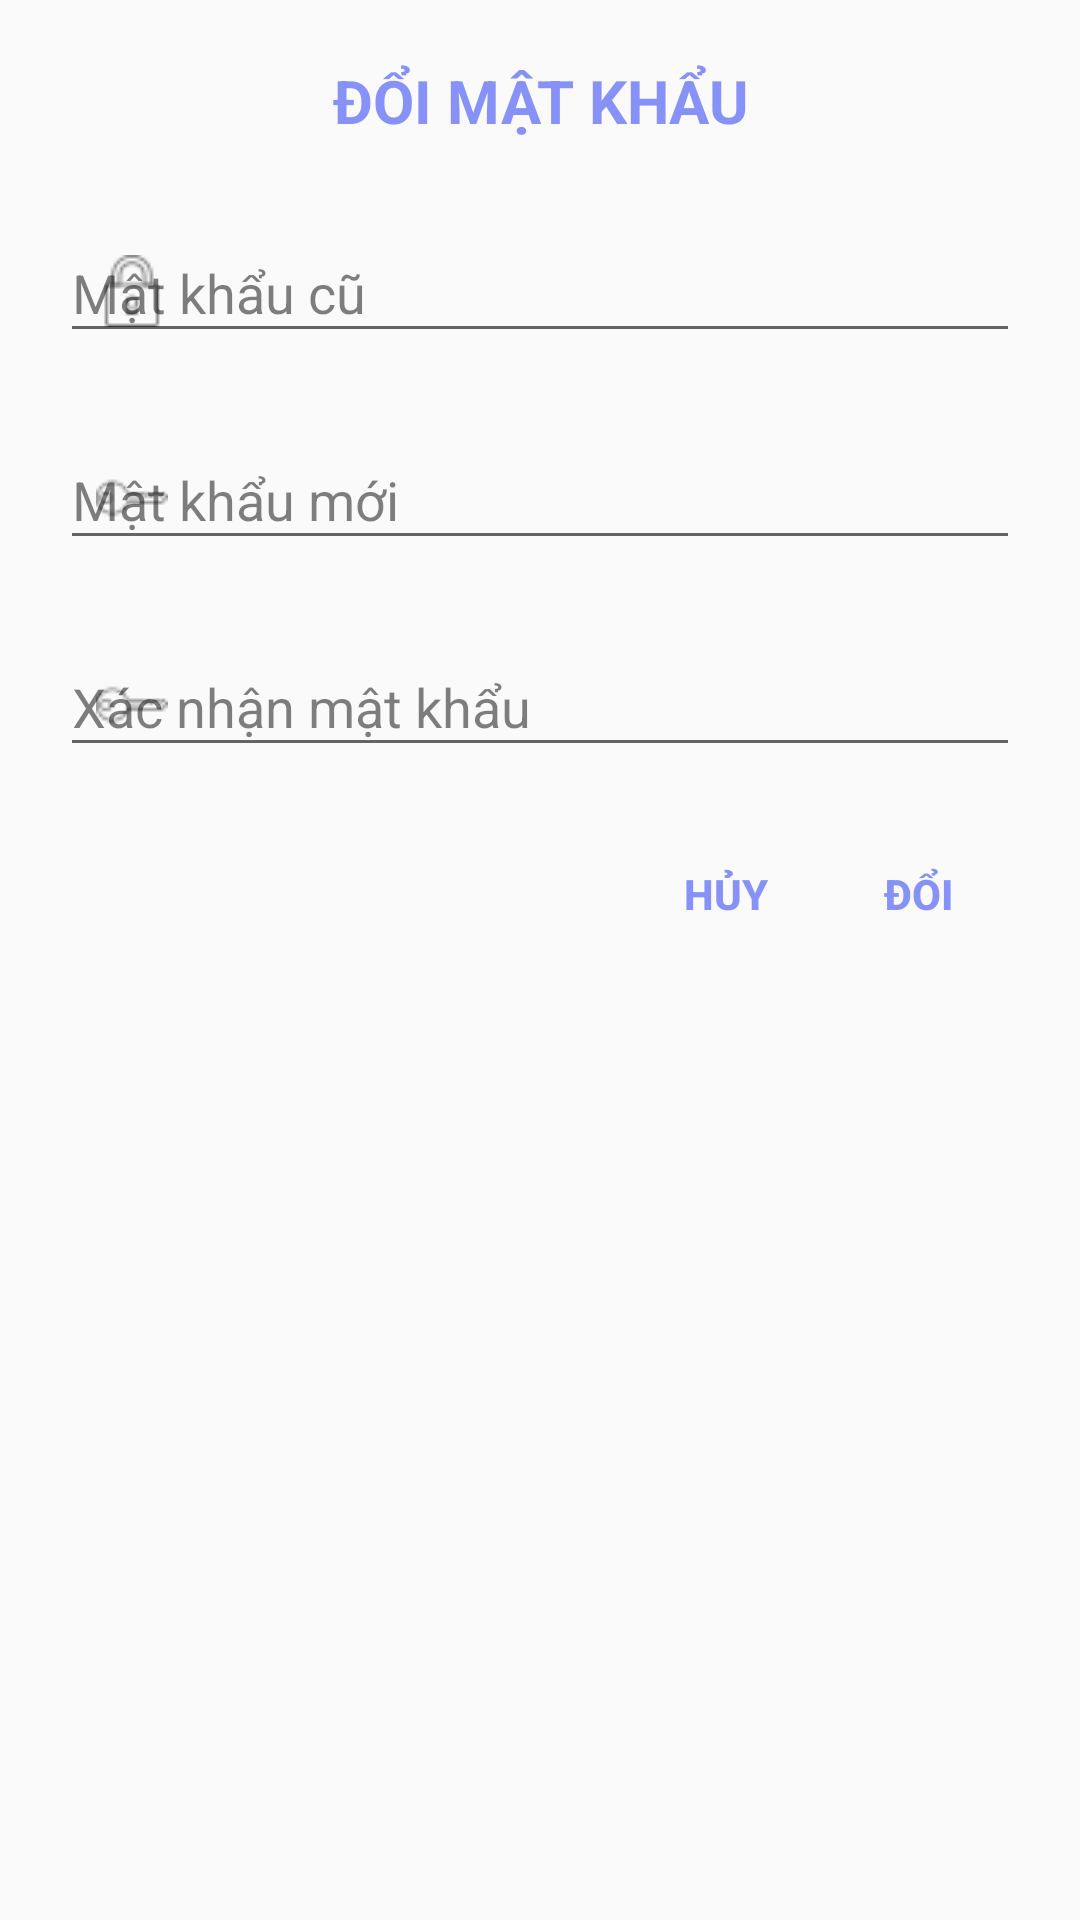

Write the Android layout XML for this screen, with the resource values it uses.
<!-- AndroidManifest.xml: application theme Theme.DuAnMau -->
<!-- res/layout/layout_doimk.xml -->
<?xml version="1.0" encoding="utf-8"?>
<LinearLayout xmlns:android="http://schemas.android.com/apk/res/android"
    android:layout_width="match_parent"
    android:layout_height="match_parent"
    xmlns:app="http://schemas.android.com/apk/res-auto"
    android:layout_margin="10dp"
    android:orientation="vertical">
    <LinearLayout
        android:layout_width="match_parent"
        android:layout_height="wrap_content"
        android:orientation="vertical"
        android:layout_margin="10dp">
        <TextView
            android:layout_width="match_parent"
            android:layout_height="wrap_content"
            android:text="ĐỔI MẬT KHẨU"
            android:gravity="center"
            android:textStyle="bold"
            android:textSize="20sp"
            android:padding="10dp"
            android:textColor="#8692F7"/>
        <com.google.android.material.textfield.TextInputLayout
            android:id="@+id/textInputPwCu"
            android:layout_width="match_parent"
            android:layout_height="wrap_content"
            android:layout_marginHorizontal="10dp"
            android:layout_marginVertical="5dp"
            app:hintTextColor="#000000"
            android:hint="Mật khẩu cũ"
            app:errorTextColor="#FF0000"
            app:boxStrokeColor="@color/black"
            android:textColorHint="#80000000"
            app:startIconDrawable="@drawable/lock_matkhau">
            <com.google.android.material.textfield.TextInputEditText
                android:id="@+id/txtMatKhauCu"
                android:layout_width="match_parent"
                android:layout_height="wrap_content"
                android:inputType="textPassword"/>
        </com.google.android.material.textfield.TextInputLayout>
        <com.google.android.material.textfield.TextInputLayout
            android:id="@+id/textInputPw"
            android:layout_width="match_parent"
            android:layout_height="wrap_content"
            android:layout_marginHorizontal="10dp"
            android:layout_marginVertical="5dp"
            app:hintTextColor="#000000"
            android:hint="Mật khẩu mới"
            app:errorTextColor="#FF0000"
            app:boxStrokeColor="@color/black"
            android:textColorHint="#80000000"
            app:startIconDrawable="@drawable/key1">
            <com.google.android.material.textfield.TextInputEditText
                android:id="@+id/txtMatKhauMoi"
                android:layout_width="match_parent"
                android:layout_height="wrap_content"
                android:inputType="textPassword"/>
        </com.google.android.material.textfield.TextInputLayout>
        <com.google.android.material.textfield.TextInputLayout
            android:id="@+id/textInputPw2"
            android:layout_width="match_parent"
            android:layout_height="wrap_content"
            android:layout_marginHorizontal="10dp"
            android:layout_marginVertical="5dp"
            app:hintTextColor="#000000"
            android:hint="Xác nhận mật khẩu"
            app:errorTextColor="#FF0000"
            app:boxStrokeColor="@color/black"
            android:textColorHint="#80000000"
            app:startIconDrawable="@drawable/key1">
            <com.google.android.material.textfield.TextInputEditText
                android:id="@+id/txtMatKhauXacNhan"
                android:layout_width="match_parent"
                android:layout_height="wrap_content"
                android:inputType="textPassword"/>
        </com.google.android.material.textfield.TextInputLayout>
        <LinearLayout
            android:layout_width="match_parent"
            android:layout_height="wrap_content"
            android:layout_marginTop="10dp"
            android:gravity="end"
            android:orientation="horizontal">
            <Button
                android:id="@+id/btnHuy"
                android:layout_width="40dp"
                android:layout_height="wrap_content"
                android:text="Hủy"
                android:textColor="#8692F7"
                android:background="#00000000"
                android:textStyle="bold" />
            <Button
                android:id="@+id/btnSubmit"
                android:layout_width="wrap_content"
                android:layout_height="wrap_content"
                android:text="Đổi"
                android:textColor="#8692F7"
                android:background="#00000000"
                android:textStyle="bold" />
        </LinearLayout>
    </LinearLayout>
</LinearLayout>
<!-- resources referenced by this layout -->
<resources>
  <!-- drawable key1: png bitmap (drawable, 403 bytes) -->
  <!-- drawable lock_matkhau: png bitmap (drawable, 503 bytes) -->
  <style name="Theme.DuAnMau" parent="Base.Theme.DuAnMau" />
  <style name="Base.Theme.DuAnMau" parent="Theme.AppCompat.DayNight.NoActionBar">
          
          
      </style>
  <!-- not gathered from this repository: default colours our renderer supplied (Android Studio template values) -->
  <color name="black">#FF000000</color>
</resources>
